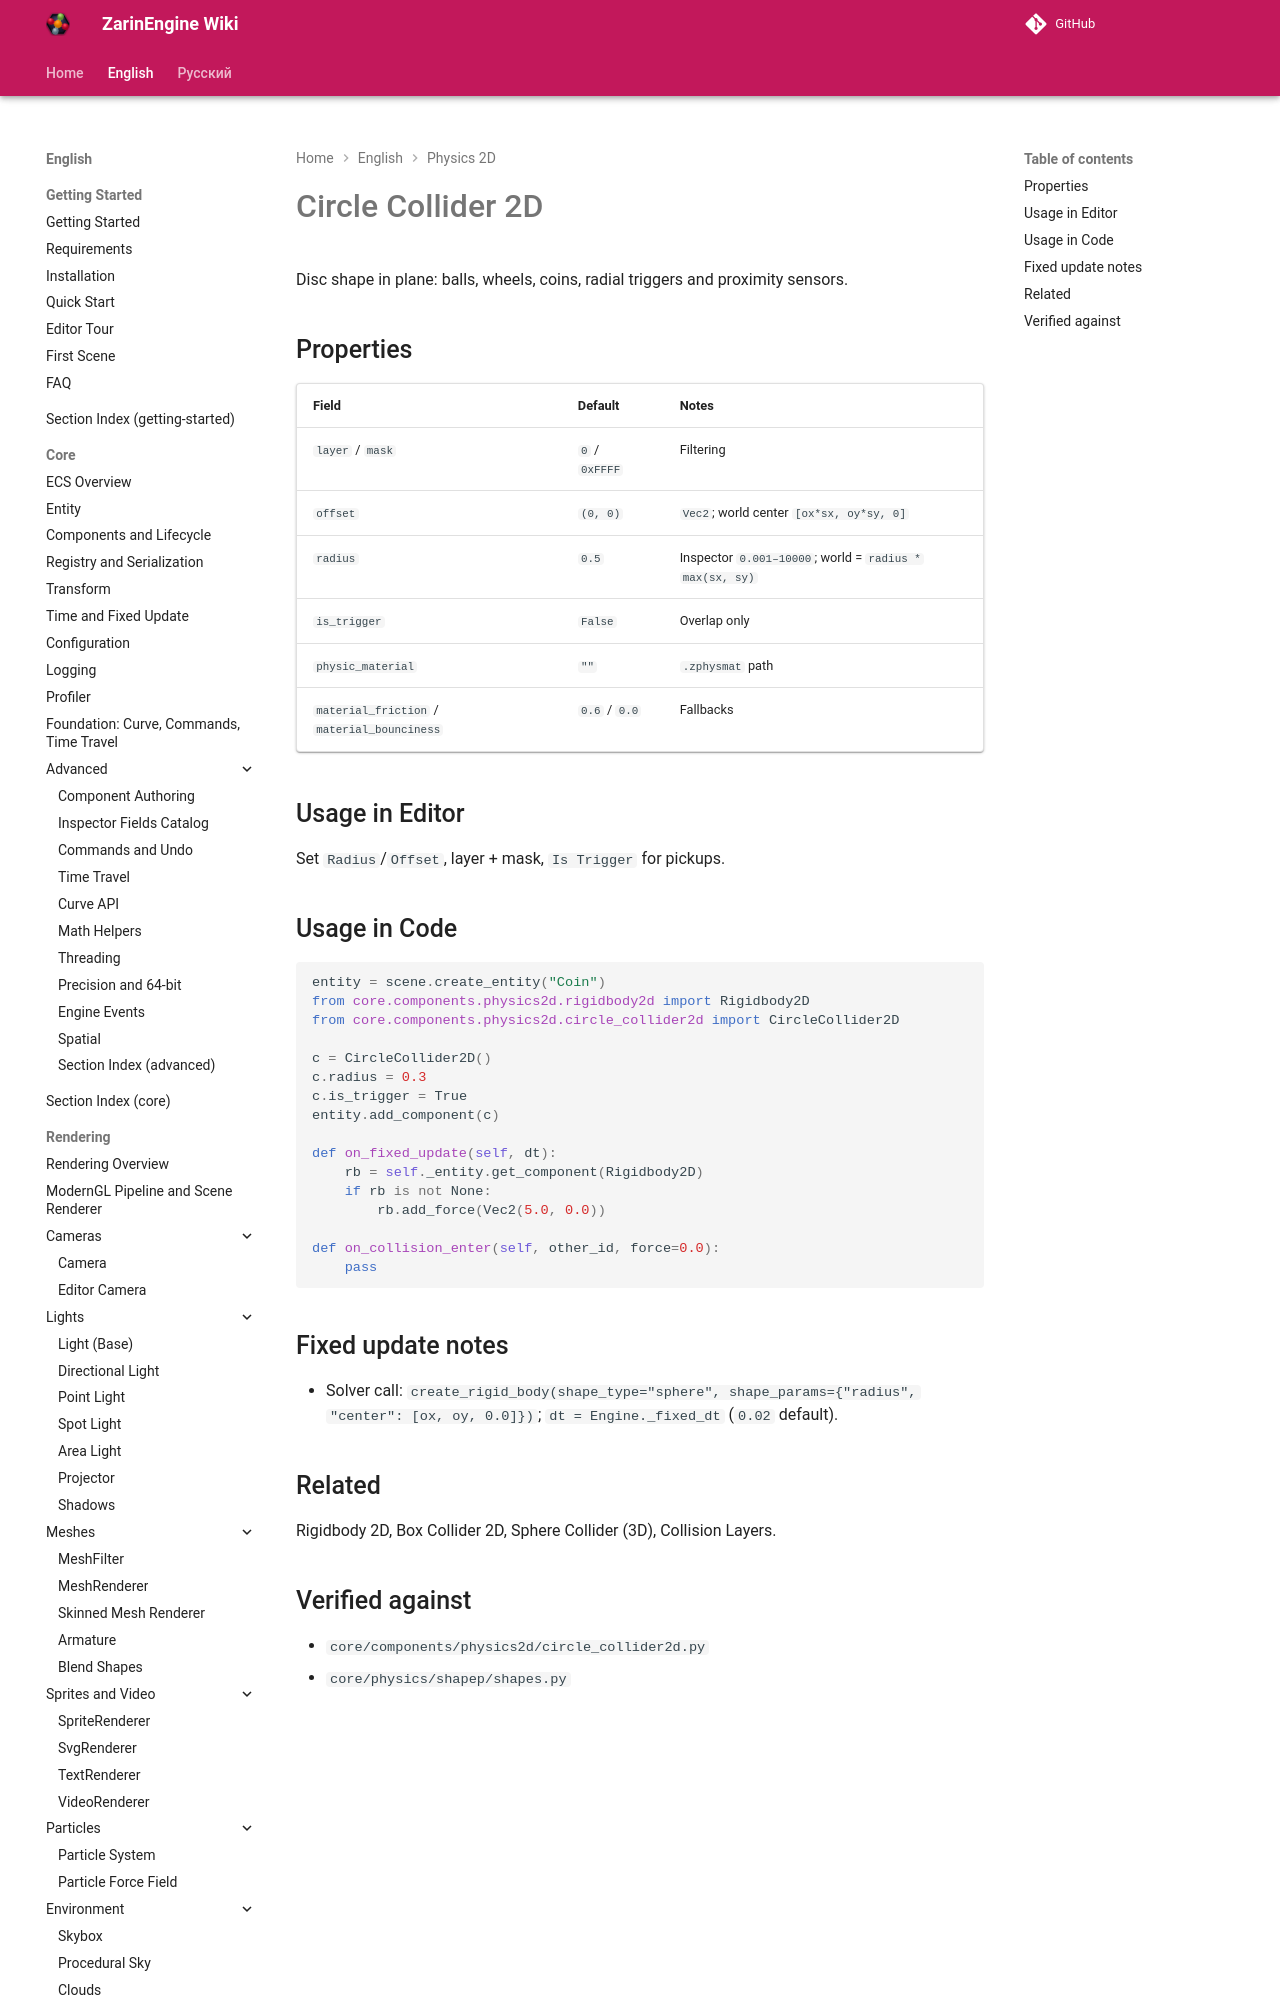

repository: EgorKonstrukt/ZarinEngineWiki · page: en/physics-2d/circle-collider2d/index.html · generator: mkdocs

# Circle Collider 2D

Disc shape in plane: balls, wheels, coins, radial triggers and proximity sensors.

## Properties

| Field | Default | Notes |
|---|---|---|
| `layer` / `mask` | `0` / `0xFFFF` | Filtering |
| `offset` | `(0, 0)` | `Vec2`; world center `[ox*sx, oy*sy, 0]` |
| `radius`
